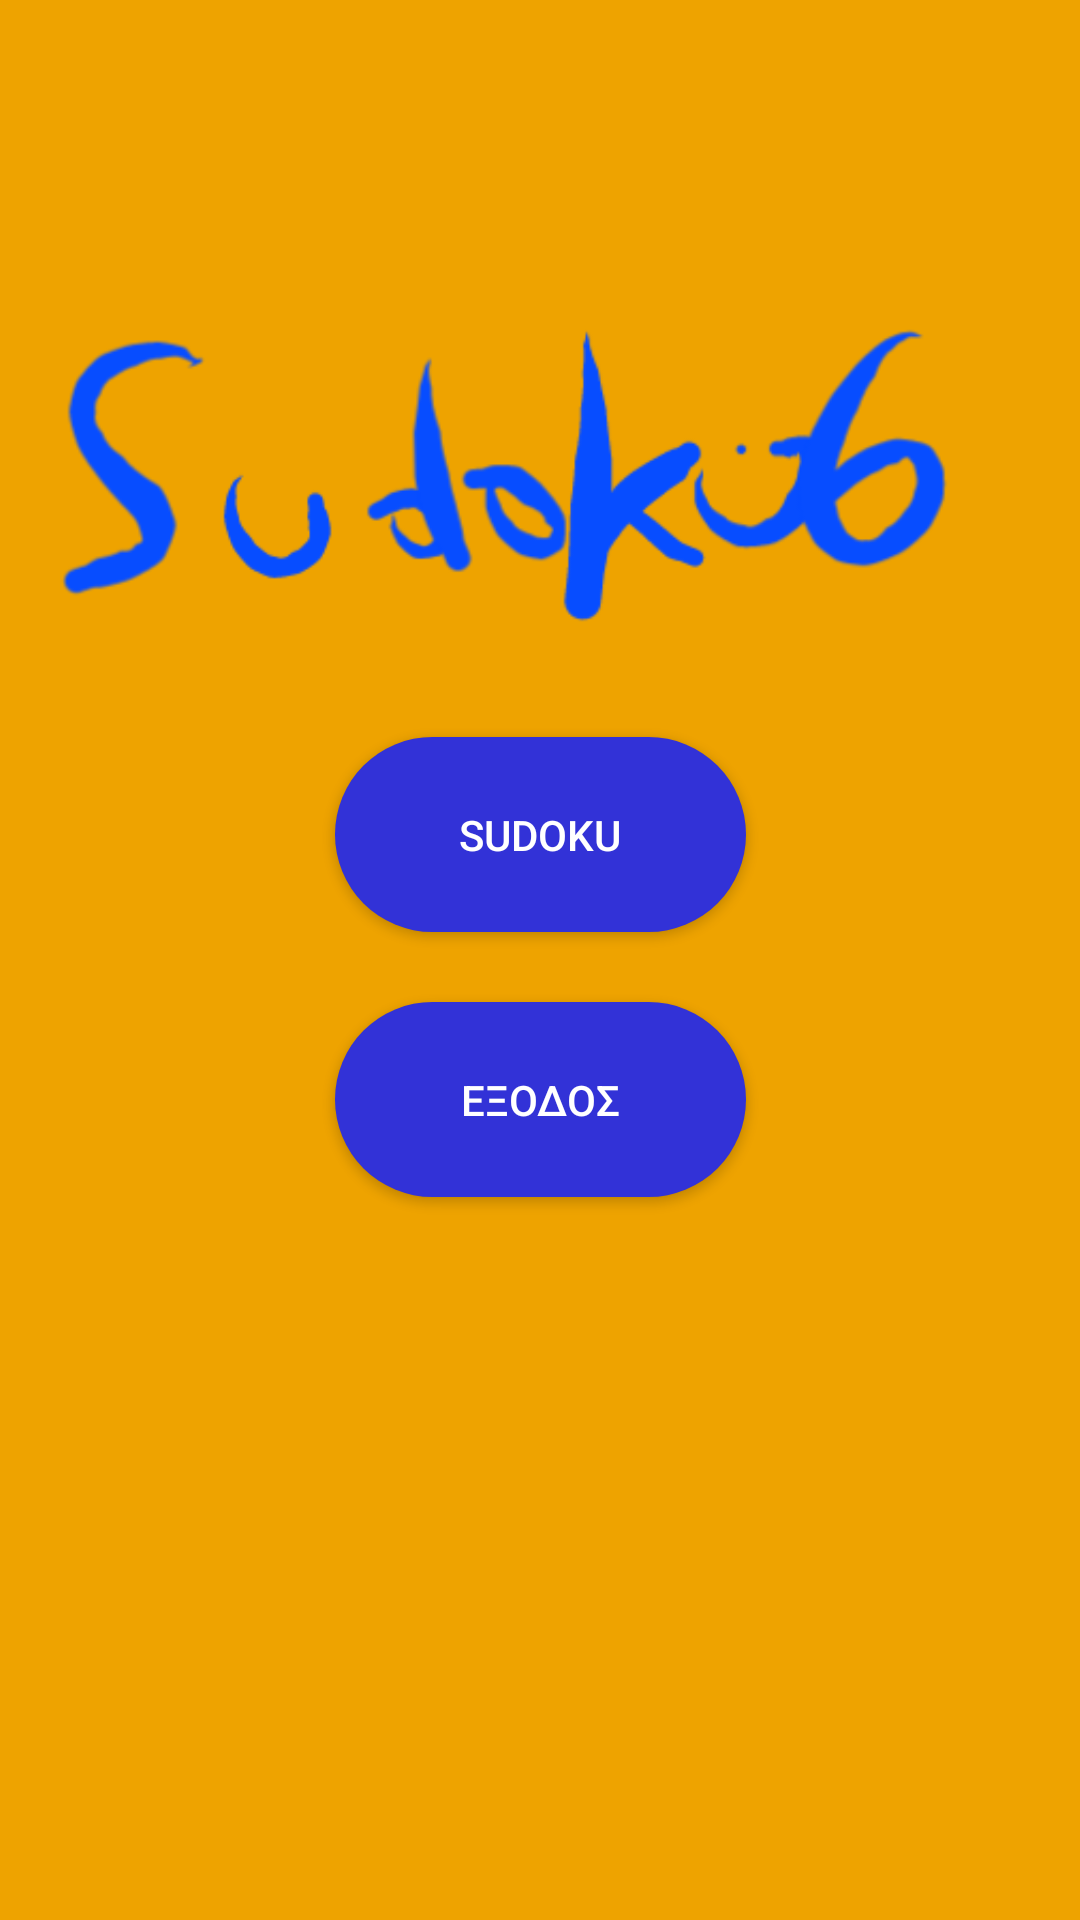

This screen was rendered from an Android layout file. Write that file and the resources it references.
<!-- AndroidManifest.xml: application theme Theme.Sudoku6 -->
<!-- res/layout/activity_main.xml -->
<?xml version="1.0" encoding="utf-8"?>
<androidx.constraintlayout.widget.ConstraintLayout xmlns:android="http://schemas.android.com/apk/res/android"
    xmlns:app="http://schemas.android.com/apk/res-auto"
    xmlns:tools="http://schemas.android.com/tools"
    android:layout_width="match_parent"
    android:layout_height="match_parent"
    android:background="#eea300"
    tools:context=".MainActivity">

    <androidx.appcompat.widget.AppCompatButton
        android:id="@+id/button4"
        android:layout_width="137dp"
        android:layout_height="65dp"
        android:text="ΕΞΟΔΟΣ"
        android:textColor="@color/white"
        android:background="@drawable/round1"
        app:layout_constraintBottom_toBottomOf="parent"
        app:layout_constraintEnd_toEndOf="parent"
        app:layout_constraintStart_toStartOf="parent"
        app:layout_constraintTop_toTopOf="parent"
        app:layout_constraintVertical_bias="0.581" />

    <androidx.appcompat.widget.AppCompatButton
        android:id="@+id/trans"
        android:layout_width="137dp"
        android:layout_height="65dp"
        android:text="SUDOKU"
        android:textColor="@color/white"
        android:background="@drawable/round1"

        app:layout_constraintBottom_toBottomOf="parent"
        app:layout_constraintEnd_toEndOf="parent"
        app:layout_constraintStart_toStartOf="parent"
        app:layout_constraintTop_toTopOf="parent"
        app:layout_constraintVertical_bias="0.427" />

    <ImageView
        android:id="@+id/imageView2"
        android:layout_width="320dp"
        android:layout_height="202dp"
        app:layout_constraintBottom_toBottomOf="parent"
        app:layout_constraintEnd_toEndOf="parent"
        app:layout_constraintHorizontal_bias="0.175"
        app:layout_constraintStart_toStartOf="parent"
        app:layout_constraintTop_toTopOf="parent"
        app:layout_constraintVertical_bias="0.115"
        app:srcCompat="@drawable/rt" />

</androidx.constraintlayout.widget.ConstraintLayout>
<!-- resources referenced by this layout -->
<resources>
  <!-- drawable round1 (drawable) -->
  <?xml version="1.0" encoding="utf-8"?>
  <shape xmlns:android="http://schemas.android.com/apk/res/android"
  
  
      android:shape="rectangle">
  
      <solid android:color="#3232d7"/>
  
      <corners android:radius="50dp"/>
  
  
  
  
  
  </shape>
  <!-- drawable rt: png bitmap (drawable, 22353 bytes) -->
  <style name="Theme.Sudoku6" parent="Theme.MaterialComponents.DayNight.DarkActionBar">
          
          <item name="colorPrimary">@color/purple_500</item>
          <item name="colorPrimaryVariant">@color/purple_700</item>
          <item name="colorOnPrimary">@color/white</item>
          
          <item name="colorSecondary">@color/teal_200</item>
          <item name="colorSecondaryVariant">@color/teal_700</item>
          <item name="colorOnSecondary">@color/black</item>
          
          <item name="android:statusBarColor" tools:targetApi="l">?attr/colorPrimaryVariant</item>
          
      </style>
  <!-- not gathered from this repository: default colours our renderer supplied (Android Studio template values) -->
  <color name="purple_500">#FF6200EE</color>
  <color name="purple_700">#FF3700B3</color>
  <color name="teal_200">#FF03DAC5</color>
  <color name="teal_700">#FF018786</color>
  <color name="black">#FF000000</color>
  <color name="white">#FFFFFFFF</color>
</resources>
